Run: headless pygame with SDL's dummy video driver; simulated clock (each Clock.tick advances the game by its frame time, no real sleeping); random seed 0; keys injected as events and as key.get_pressed() state; no mouse input.
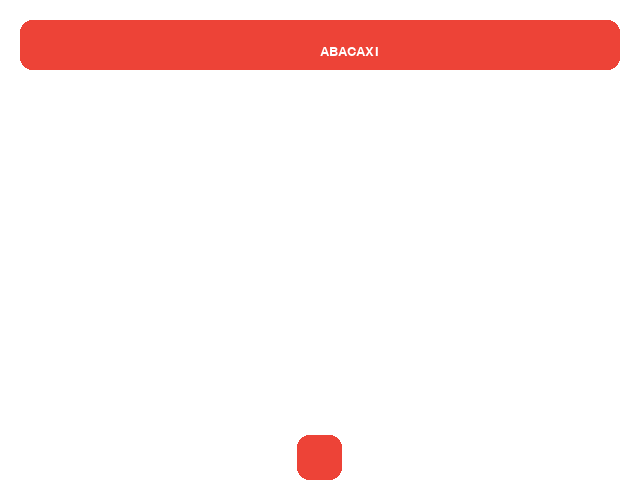
Frame 1 of 4 · flips 1–60 · no input
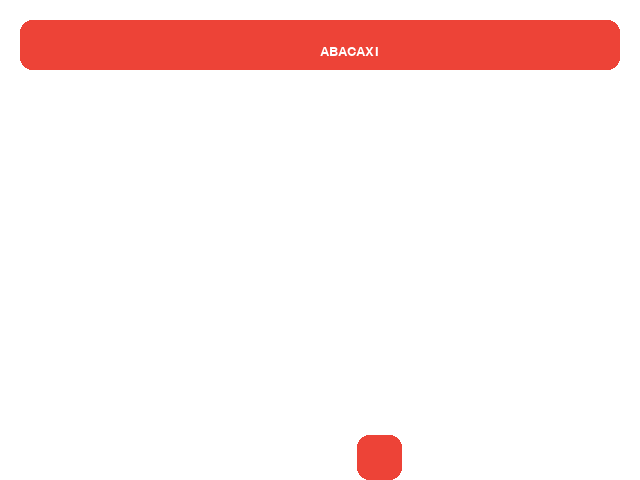
Frame 2 of 4 · flips 61–180 · tapped SPACE, RETURN · held RIGHT (→), D
Frame 3 of 4 · flips 181–300 · held DOWN (↓), S · screen unchanged from frame 2, image omitted
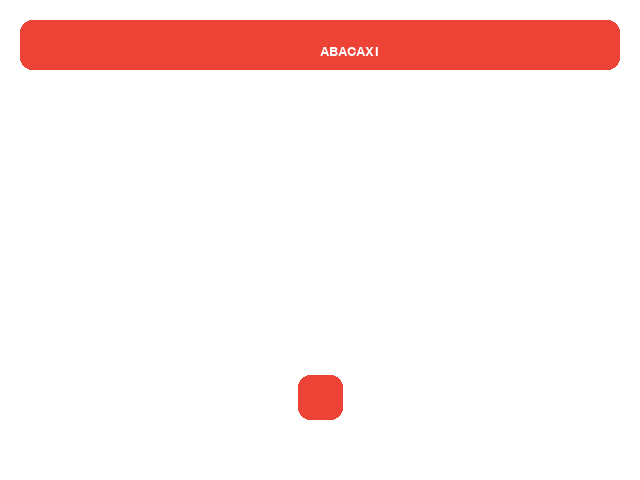
Frame 4 of 4 · flips 301–420 · held LEFT (←), A, UP (↑), W

The pygame program that drew these frames:

# trazer a biblioteca do pygame, constaantes e função de exit

import pygame
from pygame.locals import *
from sys import exit


# inicia o pygame

def main():

    pygame.init()


    # configurações e dados da janela

    x = 640 ### largura da janela
    y = 480 ### altura da janela
    screen = pygame.display.set_mode((x,y)) ### setando a janela pra ter a altura definida acima
    pygame.display.set_caption('Jogo Teste') ### definir o nome da janela

    middleX = x / 2
    middleY = y / 2

    rectX = 600
    rectY = 50
    # circleR = 25

    sqr = 45

    sqrMiddle = middleX - (sqr / 2)

    velX = middleX - (sqr / 2)
    velY = y - sqr

    jump = sqr * 3


    font = pygame.font.SysFont('lucidasans', 20)
    text = font.render('ABACAXI', True, (255,255,255))

    # programa está setado para "em execução"

    running = True

    while running:
        for event in pygame.event.get():
            if event.type == QUIT:
                running = False
                pygame.quit()
                exit() 
        
        screen.fill('white') ### preencher a tela com a cor branco
        
        rect = pygame.draw.rect(screen, (237, 67, 55), ((middleX - (rectX / 2)), 20, rectX, rectY), 0, 12)
        
        screen.blit(text, (rect.center))
        
        pygame.draw.rect(screen, (237, 67, 55), (velX, velY, sqr, sqr), 0, 12)
        
        # velY += 1
        
        # velX += 1
        
        keys = pygame.key.get_pressed()
        
        if keys[pygame.K_UP] and velY > 0:
            
            velY -= 0.5
            
        if keys[pygame.K_DOWN] and velY < y - sqr:
            velY += 0.5
            
        if keys[pygame.K_LEFT] and velX > 0:
            velX -= 0.5
            
        if keys[pygame.K_RIGHT] and velX < x - sqr:
            velX += 0.5
            
        if keys[pygame.K_RETURN]:
            main()
            
        if keys[pygame.K_ESCAPE]:
            exit_game()
            
            
        # velY -= 2

        #     if velY == jump:
        #         velY += 2
            
        
        # if velY > y - sqr:
        #     velY = 0
        
        # pygame.draw.circle(screen, (237, 67, 55), ((middleX - (circleR / 2)), (rectY + 60)), circleR)
        # pygame.draw.line(screen, (237, 67, 55), (0, middleY), (x, middleY))
        # rect = pygame.draw.rect(screen, (255, 0, 255), ((middleX - (rectX / 2)), (rectY + 40), rectX, rectY))
        
        pygame.display.update()

def exit_game():
    running = False
    pygame.quit()
    exit()

if __name__ == "__main__":
    main()

# elif lifeB == 0 and life > 0:
#     gameWin = fontGO.render('CONGRATULATIONS!!', True, (0,255,0))
#     gameWinX = 640 - ((gameWin.get_rect().width) / 2)
#     gameWinY = 360 - ((gameWin.get_rect().height) / 2)
#     screen.blit(gameWin, (gameWinX, gameWinY))
#     respawnPlayer(gameWinY)
#     return True
